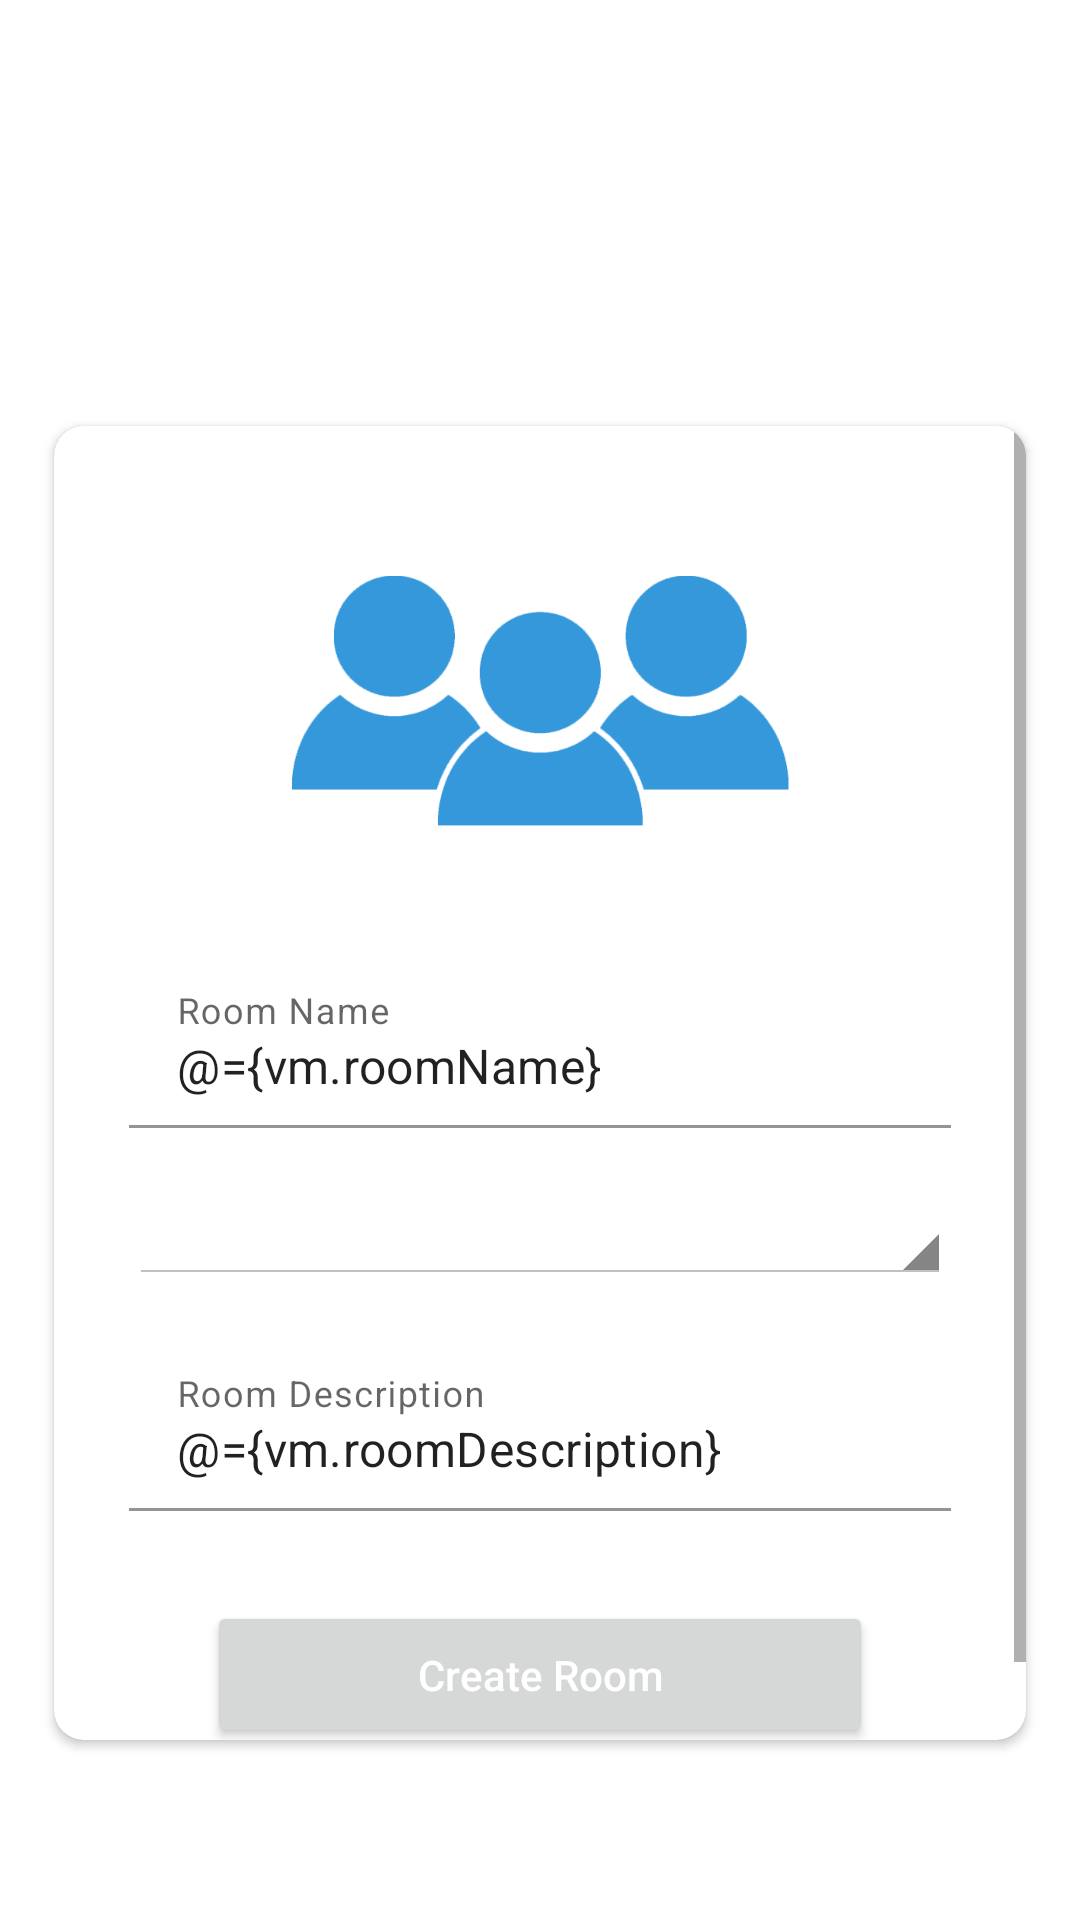

Produce the Android XML layout that renders to this screen, including the resource entries it uses.
<!-- AndroidManifest.xml: application theme Theme.ChatApp.NoActionBar -->
<!-- res/layout/activity_add_room.xml -->
<?xml version="1.0" encoding="utf-8"?>
<layout xmlns:android="http://schemas.android.com/apk/res/android"
    xmlns:app="http://schemas.android.com/apk/res-auto"
    xmlns:tools="http://schemas.android.com/tools">

    <data>

        <variable
            name="vm"
            type="com.example.chatapp.ui.addRoom.AddRoomViewModel" />
    </data>


    <androidx.coordinatorlayout.widget.CoordinatorLayout
        android:layout_width="match_parent"
        android:layout_height="match_parent"
        android:background="@drawable/background"
        tools:context=".ui.register.RegisterActivity">

        <com.google.android.material.appbar.AppBarLayout
            android:layout_width="match_parent"
            android:layout_height="wrap_content"
            android:layout_marginTop="13dp"
            android:background="@color/transparent"
            android:theme="@style/Theme.ChatApp.AppBarOverlay"
            app:elevation="0dp">

            <androidx.appcompat.widget.Toolbar
                android:id="@+id/toolbar"
                android:layout_width="match_parent"
                android:layout_height="?attr/actionBarSize"
                android:backgroundTint="@color/transparent"
                app:popupTheme="@style/Theme.ChatApp.PopupOverlay">

                <androidx.constraintlayout.widget.ConstraintLayout
                    android:layout_width="match_parent"
                    android:layout_height="match_parent">

                    <TextView
                        android:layout_width="wrap_content"
                        android:layout_height="match_parent"
                        android:text="@string/addroom"
                        android:textColor="@color/white"
                        android:textSize="25sp"
                        android:textStyle="bold"
                        app:layout_constraintBottom_toBottomOf="parent"
                        app:layout_constraintLeft_toLeftOf="parent"
                        app:layout_constraintRight_toRightOf="parent"
                        app:layout_constraintTop_toTopOf="parent" />
                </androidx.constraintlayout.widget.ConstraintLayout>
            </androidx.appcompat.widget.Toolbar>
        </com.google.android.material.appbar.AppBarLayout>


        <androidx.constraintlayout.widget.ConstraintLayout
            android:layout_width="match_parent"
            android:layout_height="match_parent"
            app:layout_behavior="com.google.android.material.appbar.AppBarLayout$ScrollingViewBehavior"
            tools:context=".ui.addRoom.AddRoomActivity">

            <androidx.cardview.widget.CardView
                android:id="@+id/cardViewRoom"
                android:layout_width="0dp"
                android:layout_height="0dp"
                app:cardCornerRadius="10dp"
                app:layout_constraintBottom_toBottomOf="parent"
                app:layout_constraintEnd_toEndOf="parent"
                app:layout_constraintHeight_percent=".75"
                app:layout_constraintStart_toStartOf="parent"
                app:layout_constraintTop_toTopOf="parent"
                app:layout_constraintWidth_percent=".9">
                <ScrollView
                    android:layout_width="match_parent"
                    android:layout_height="match_parent">
                <LinearLayout
                    android:layout_width="match_parent"
                    android:layout_height="wrap_content"
                    android:orientation="vertical"
                    android:padding="25dp"
                    android:weightSum="6">

                    <ImageView
                        android:id="@+id/groupRoom"
                        android:layout_width="match_parent"
                        android:layout_height="wrap_content"
                        android:layout_gravity="center_horizontal"
                        android:contentDescription="@string/todo"
                        android:padding="25dp"
                        android:src="@drawable/group" />

                    <com.google.android.material.textfield.TextInputLayout
                        android:layout_width="match_parent"
                        android:layout_height="wrap_content"
                        android:layout_marginTop="20dp"
                        app:boxBackgroundColor="@color/transparent"
                        app:error="@{vm.roomNameError}">

                        <EditText
                            android:layout_width="match_parent"
                            android:layout_height="wrap_content"
                            android:autofillHints=""
                            android:hint="@string/room_name"
                            android:inputType="text"
                            android:maxLines="2"
                            android:text="@={vm.roomName}" />
                    </com.google.android.material.textfield.TextInputLayout>

                    <com.google.android.material.textfield.TextInputLayout
                        android:layout_width="match_parent"
                        android:layout_height="wrap_content"
                        android:layout_marginTop="20dp">

                        <Spinner
                            android:id="@+id/spinner"
                            style="@android:style/Widget.Holo.Light.Spinner"
                            android:layout_width="match_parent"
                            android:layout_height="wrap_content" />

                    </com.google.android.material.textfield.TextInputLayout>

                    <com.google.android.material.textfield.TextInputLayout
                        android:layout_width="match_parent"
                        android:layout_height="wrap_content"
                        android:layout_marginTop="20dp"
                        app:boxBackgroundColor="@color/transparent"
                        app:error="@{vm.roomDescriptionError}">

                        <EditText
                            android:layout_width="match_parent"
                            android:layout_height="wrap_content"
                            android:autofillHints=""
                            android:hint="@string/room_description"
                            android:inputType="text"
                            android:lines="4"
                            android:maxLines="4"
                            android:text="@={vm.roomDescription}" />
                    </com.google.android.material.textfield.TextInputLayout>

                    <Button
                        android:layout_width="wrap_content"
                        android:layout_height="wrap_content"
                        android:layout_gravity="center_horizontal"
                        android:layout_marginTop="30dp"
                        android:onClick="@{()->vm.createRoom()}"
                        android:paddingHorizontal="70dp"
                        android:paddingVertical="15dp"
                        android:text="@string/create_room"
                        android:textAllCaps="false"
                        android:textColor="@color/white" />

                </LinearLayout>
                </ScrollView>
            </androidx.cardview.widget.CardView>

        </androidx.constraintlayout.widget.ConstraintLayout>

    </androidx.coordinatorlayout.widget.CoordinatorLayout>
</layout>
<!-- resources referenced by this layout -->
<resources>
  <color name="transparent">#00000000</color>
  <color name="white">#FFFFFFFF</color>
  <!-- drawable group: png bitmap (drawable-hdpi, 12191 bytes) -->
  <string name="addroom">Add Room</string>
  <string name="create_room">Create Room</string>
  <string name="room_description">Room Description</string>
  <string name="room_name">Room Name</string>
  <string name="todo">TODO</string>
  <style name="Theme.ChatApp.AppBarOverlay" parent="ThemeOverlay.AppCompat.Dark.ActionBar" />
  <style name="Theme.ChatApp.PopupOverlay" parent="ThemeOverlay.AppCompat.Light" />
  <style name="Theme.ChatApp.NoActionBar">
          <item name="windowActionBar">false</item>
          <item name="windowNoTitle">true</item>
      </style>
</resources>
